Photos from the image-classification dataset "classification" in the GitHub repository Taesiny/Few-Shot-One-Class-Classification-via-Meta-Learning. Its 6 classes are: blur, burnt, crack, good, green, pink.

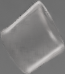
Label: good

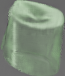
Label: green

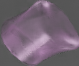
Label: pink

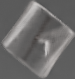
Label: crack

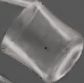
Label: burnt

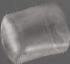
Label: good
